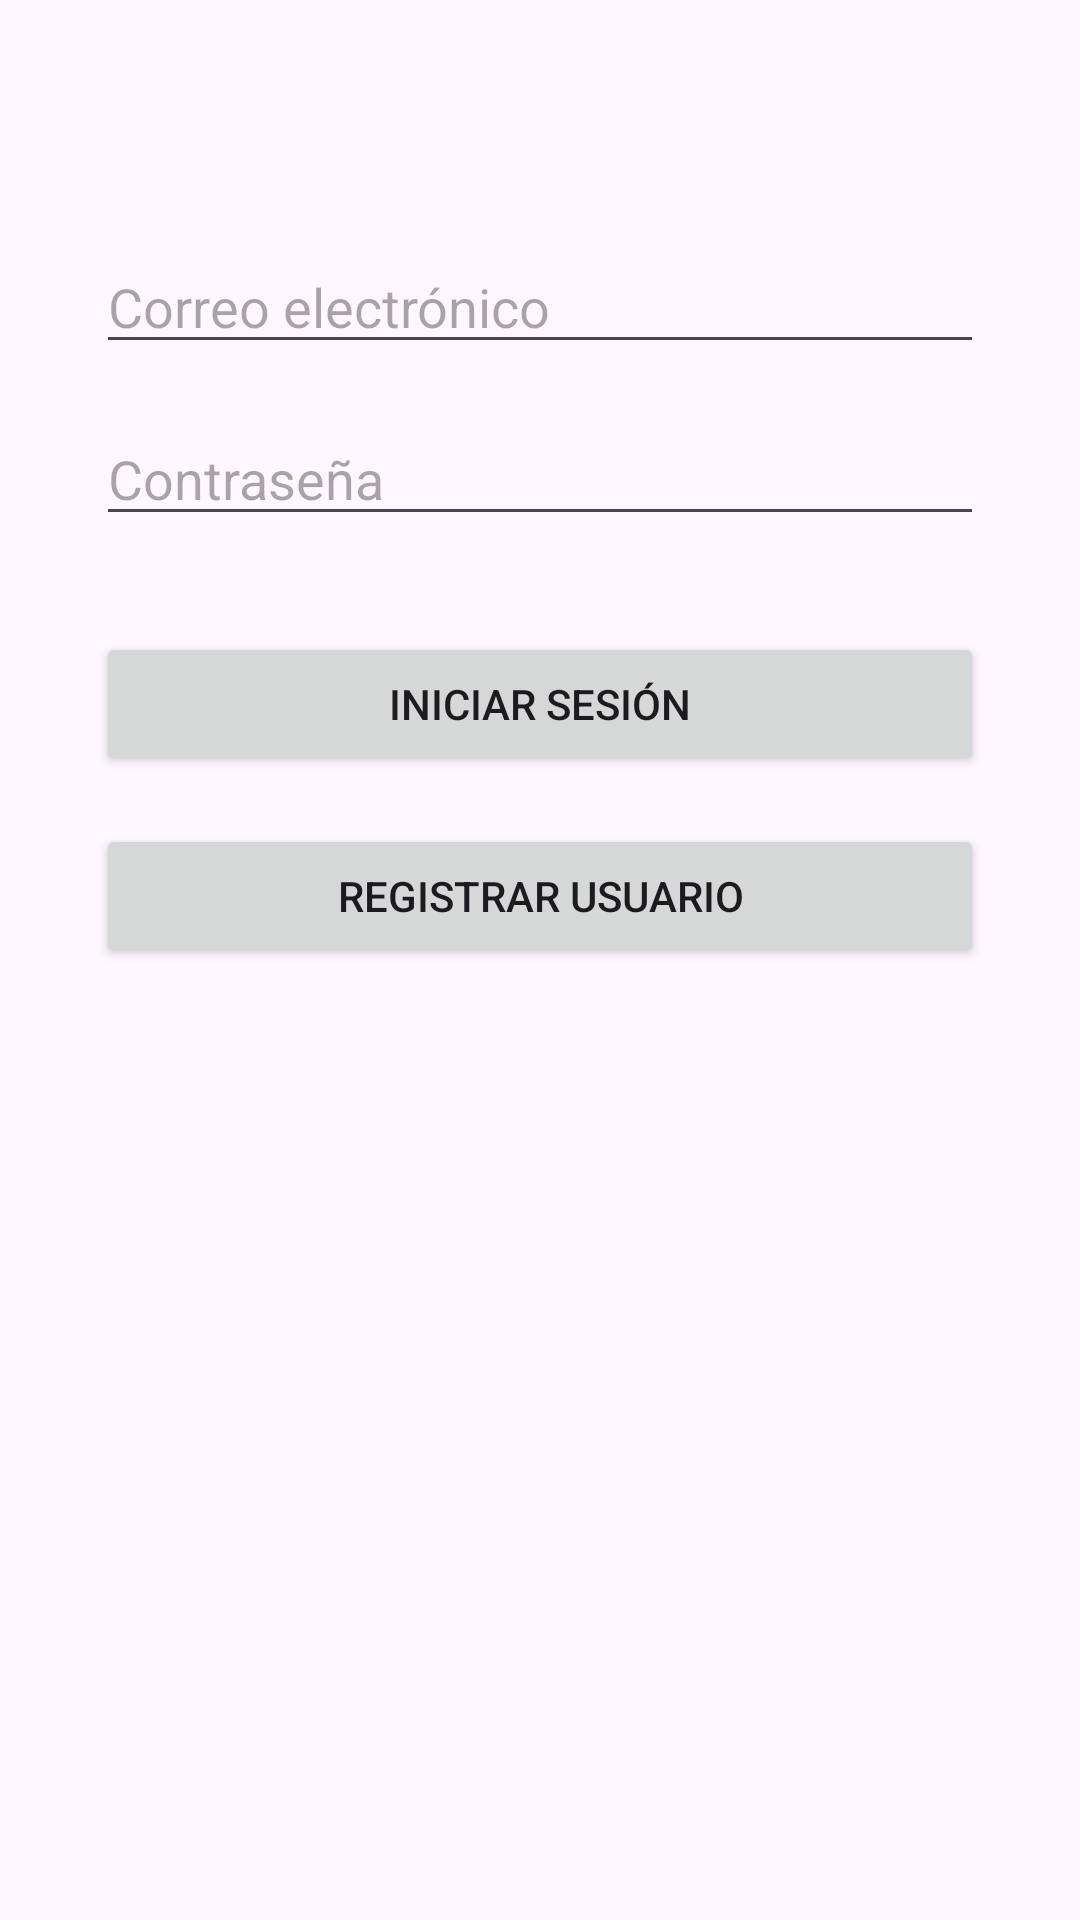

This screen was rendered from an Android layout file. Write that file and the resources it references.
<!-- AndroidManifest.xml: application theme Theme.NotasEstudiantiles -->
<!-- res/layout/activity_login.xml -->
<?xml version="1.0" encoding="utf-8"?>
<androidx.constraintlayout.widget.ConstraintLayout xmlns:android="http://schemas.android.com/apk/res/android"
    xmlns:app="http://schemas.android.com/apk/res-auto"
    xmlns:tools="http://schemas.android.com/tools"
    android:id="@+id/main"
    android:layout_width="match_parent"
    android:layout_height="match_parent"
    tools:context=".Login">

    <EditText
        android:id="@+id/etCorreoLogin"
        android:layout_width="0dp"
        android:layout_height="wrap_content"
        android:hint="@string/hint_correo"
        android:inputType="textEmailAddress"
        app:layout_constraintTop_toTopOf="parent"
        app:layout_constraintStart_toStartOf="parent"
        app:layout_constraintEnd_toEndOf="parent"
        android:layout_marginTop="80dp"
        android:layout_marginStart="32dp"
        android:layout_marginEnd="32dp"/>

    <EditText
        android:id="@+id/etContrasenaLogin"
        android:layout_width="0dp"
        android:layout_height="wrap_content"
        android:hint="@string/hint_contrasena"
        android:inputType="textPassword"
        app:layout_constraintTop_toBottomOf="@id/etCorreoLogin"
        app:layout_constraintStart_toStartOf="parent"
        app:layout_constraintEnd_toEndOf="parent"
        android:layout_marginTop="16dp"
        android:layout_marginStart="32dp"
        android:layout_marginEnd="32dp"/>

    <Button
        android:id="@+id/btnIniciarSesion"
        android:layout_width="0dp"
        android:layout_height="wrap_content"
        android:text="@string/btn_iniciar_sesion"
        app:layout_constraintTop_toBottomOf="@id/etContrasenaLogin"
        app:layout_constraintStart_toStartOf="parent"
        app:layout_constraintEnd_toEndOf="parent"
        android:layout_marginTop="32dp"
        android:layout_marginStart="32dp"
        android:layout_marginEnd="32dp"/>

    <Button
        android:id="@+id/btnIrRegistro"
        android:layout_width="0dp"
        android:layout_height="wrap_content"
        android:text="@string/btn_registrar_usuario"
        app:layout_constraintTop_toBottomOf="@id/btnIniciarSesion"
        app:layout_constraintStart_toStartOf="parent"
        app:layout_constraintEnd_toEndOf="parent"
        android:layout_marginTop="16dp"
        android:layout_marginStart="32dp"
        android:layout_marginEnd="32dp"/>

</androidx.constraintlayout.widget.ConstraintLayout>
<!-- resources referenced by this layout -->
<resources>
  <string name="btn_iniciar_sesion">Iniciar Sesión</string>
  <string name="btn_registrar_usuario">Registrar usuario</string>
  <string name="hint_contrasena">Contraseña</string>
  <string name="hint_correo">Correo electrónico</string>
  <style name="Theme.NotasEstudiantiles" parent="Base.Theme.NotasEstudiantiles" />
  <style name="Base.Theme.NotasEstudiantiles" parent="Theme.Material3.DayNight.NoActionBar">
          
          
      </style>
</resources>
